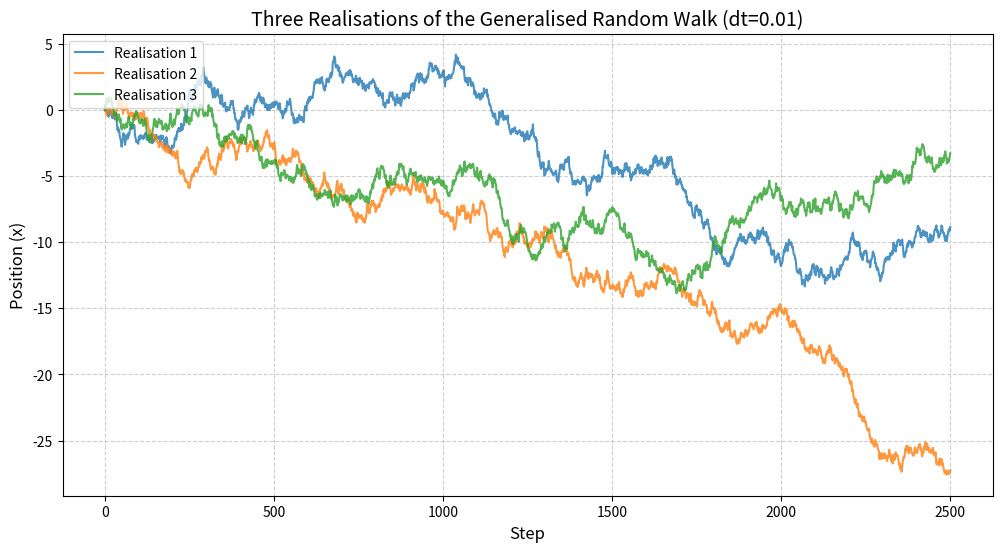

The script that saved this image:
import numpy as np
import matplotlib.pyplot as plt

np.random.seed(3)

# Parameters
alpha = 3.53
beta = 0.54
dt = 0.01
N = 2500

plt.figure(figsize=(12, 6))

# Generate 3 different realisations
for walk in range(3):
    x = 0
    path = [x]

    for i in range(N):
        t = i * dt
        dx = (1/alpha) * np.sin(x) * np.cos(t) * dt + \
            (1/beta) * np.random.normal(0, 1) * np.sqrt(dt)
        x = x + dx
        path.append(x)

    plt.plot(path, alpha=0.8, linewidth=1.5, label=f'Realisation {walk + 1}')

plt.title(
    'Three Realisations of the Generalised Random Walk (dt=0.01)',
    fontsize=14
)
plt.xlabel('Step', fontsize=12)
plt.ylabel('Position (x)', fontsize=12)
plt.legend(loc='upper left')
plt.grid(True, linestyle='--', alpha=0.6)
plt.show()
